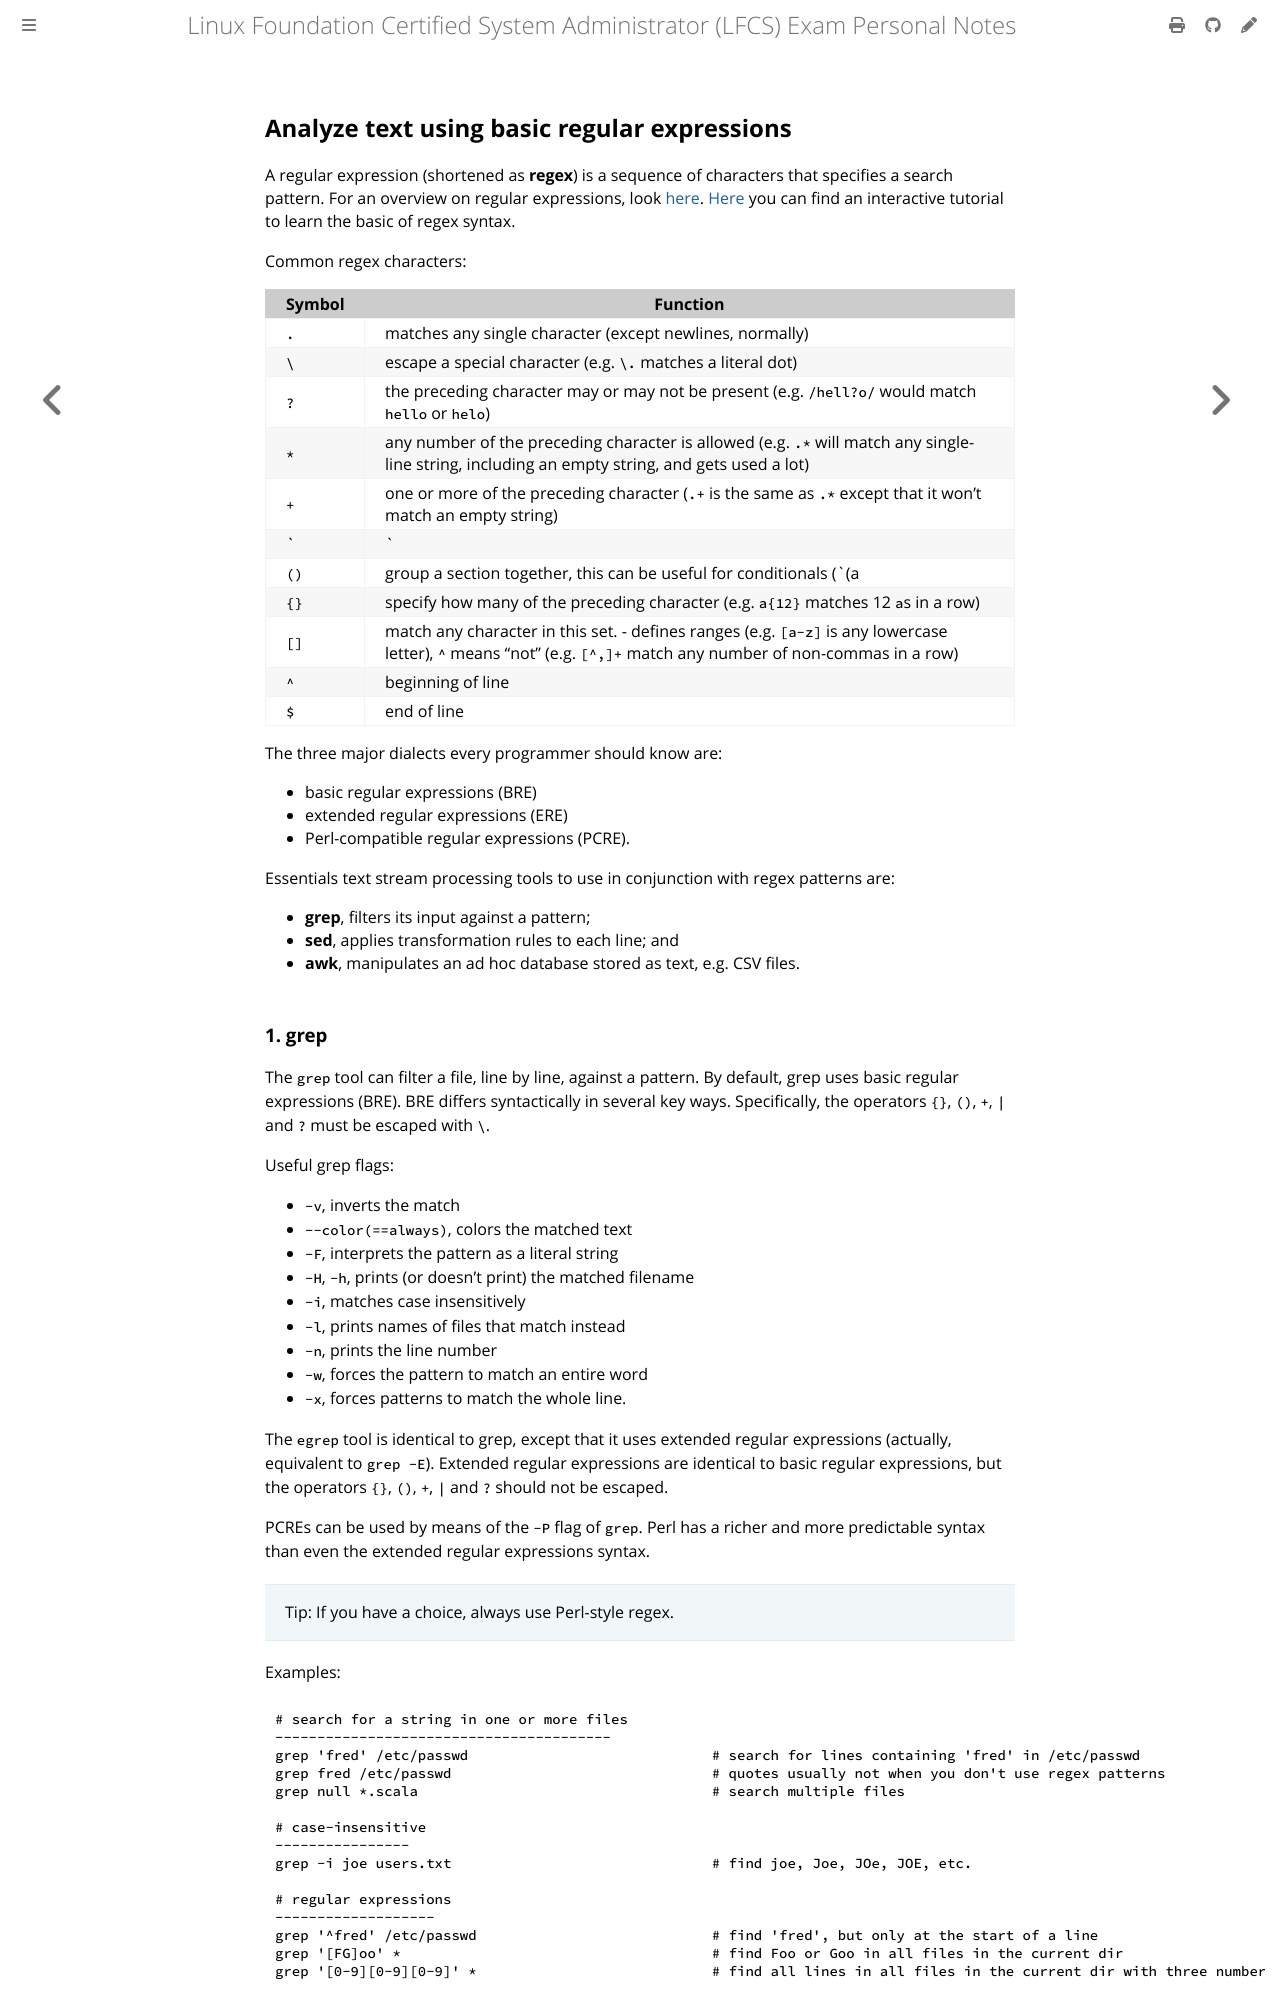

repository: giulianopz/lfcs · page: 1-essential-commands/f.html · generator: mdbook

## Analyze text using basic regular expressions

A regular expression (shortened as **regex**) is a sequence of characters that specifies a search pattern. For an overview on regular expressions, look [here](https://www.regular-expressions.info/quickstart.html). [Here](https://regexone.com/) you can find an interactive tutorial to learn the basic of regex syntax.

Common regex characters:

| Symbol | Function |
| ----------- | ----------- |
| `.` | matches any single character (except newlines, normally) |
| `\` | escape a special character (e.g. `\.` matches a literal dot) |
| `?` | the preceding character may or may not be present (e.g. `/hell?o/` would match `hello` or `helo`) |
| `*` | any number of the preceding character is allowed (e.g. `.*` will match any single-line string, including an empty string, and gets used a lot) |
| `+` | one or more of the preceding character (`.+` is the same as `.*` except that it won't match an empty string) |
| `|` | “or”, matches the preceding section or the following section (e.g. `hello|mad` will match `hello` or `mad`) |
| `()` | group a section together, this can be useful for conditionals (`(a|b)`), multipliers (`(hello)+`), or to create groups for substitutions |
| `{}` | specify how many of the preceding character (e.g. `a{12}` matches 12 `a`s in a row) |
| `[]` | match any character in this set. - defines ranges (e.g. `[a-z]` is any lowercase letter), `^` means "not" (e.g. `[^,]+` match any number of non-commas in a row) |
| `^` | beginning of line |
| `$` | end of line |

The three major dialects every programmer should know are:

- basic regular expressions (BRE)
- extended regular expressions (ERE)
- Perl-compatible regular expressions (PCRE).

Essentials text stream processing tools to use in conjunction with regex patterns are:

- **grep**, filters its input against a pattern;
- **sed**, applies transformation rules to each line; and
- **awk**, manipulates an ad hoc database stored as text, e.g. CSV files.
